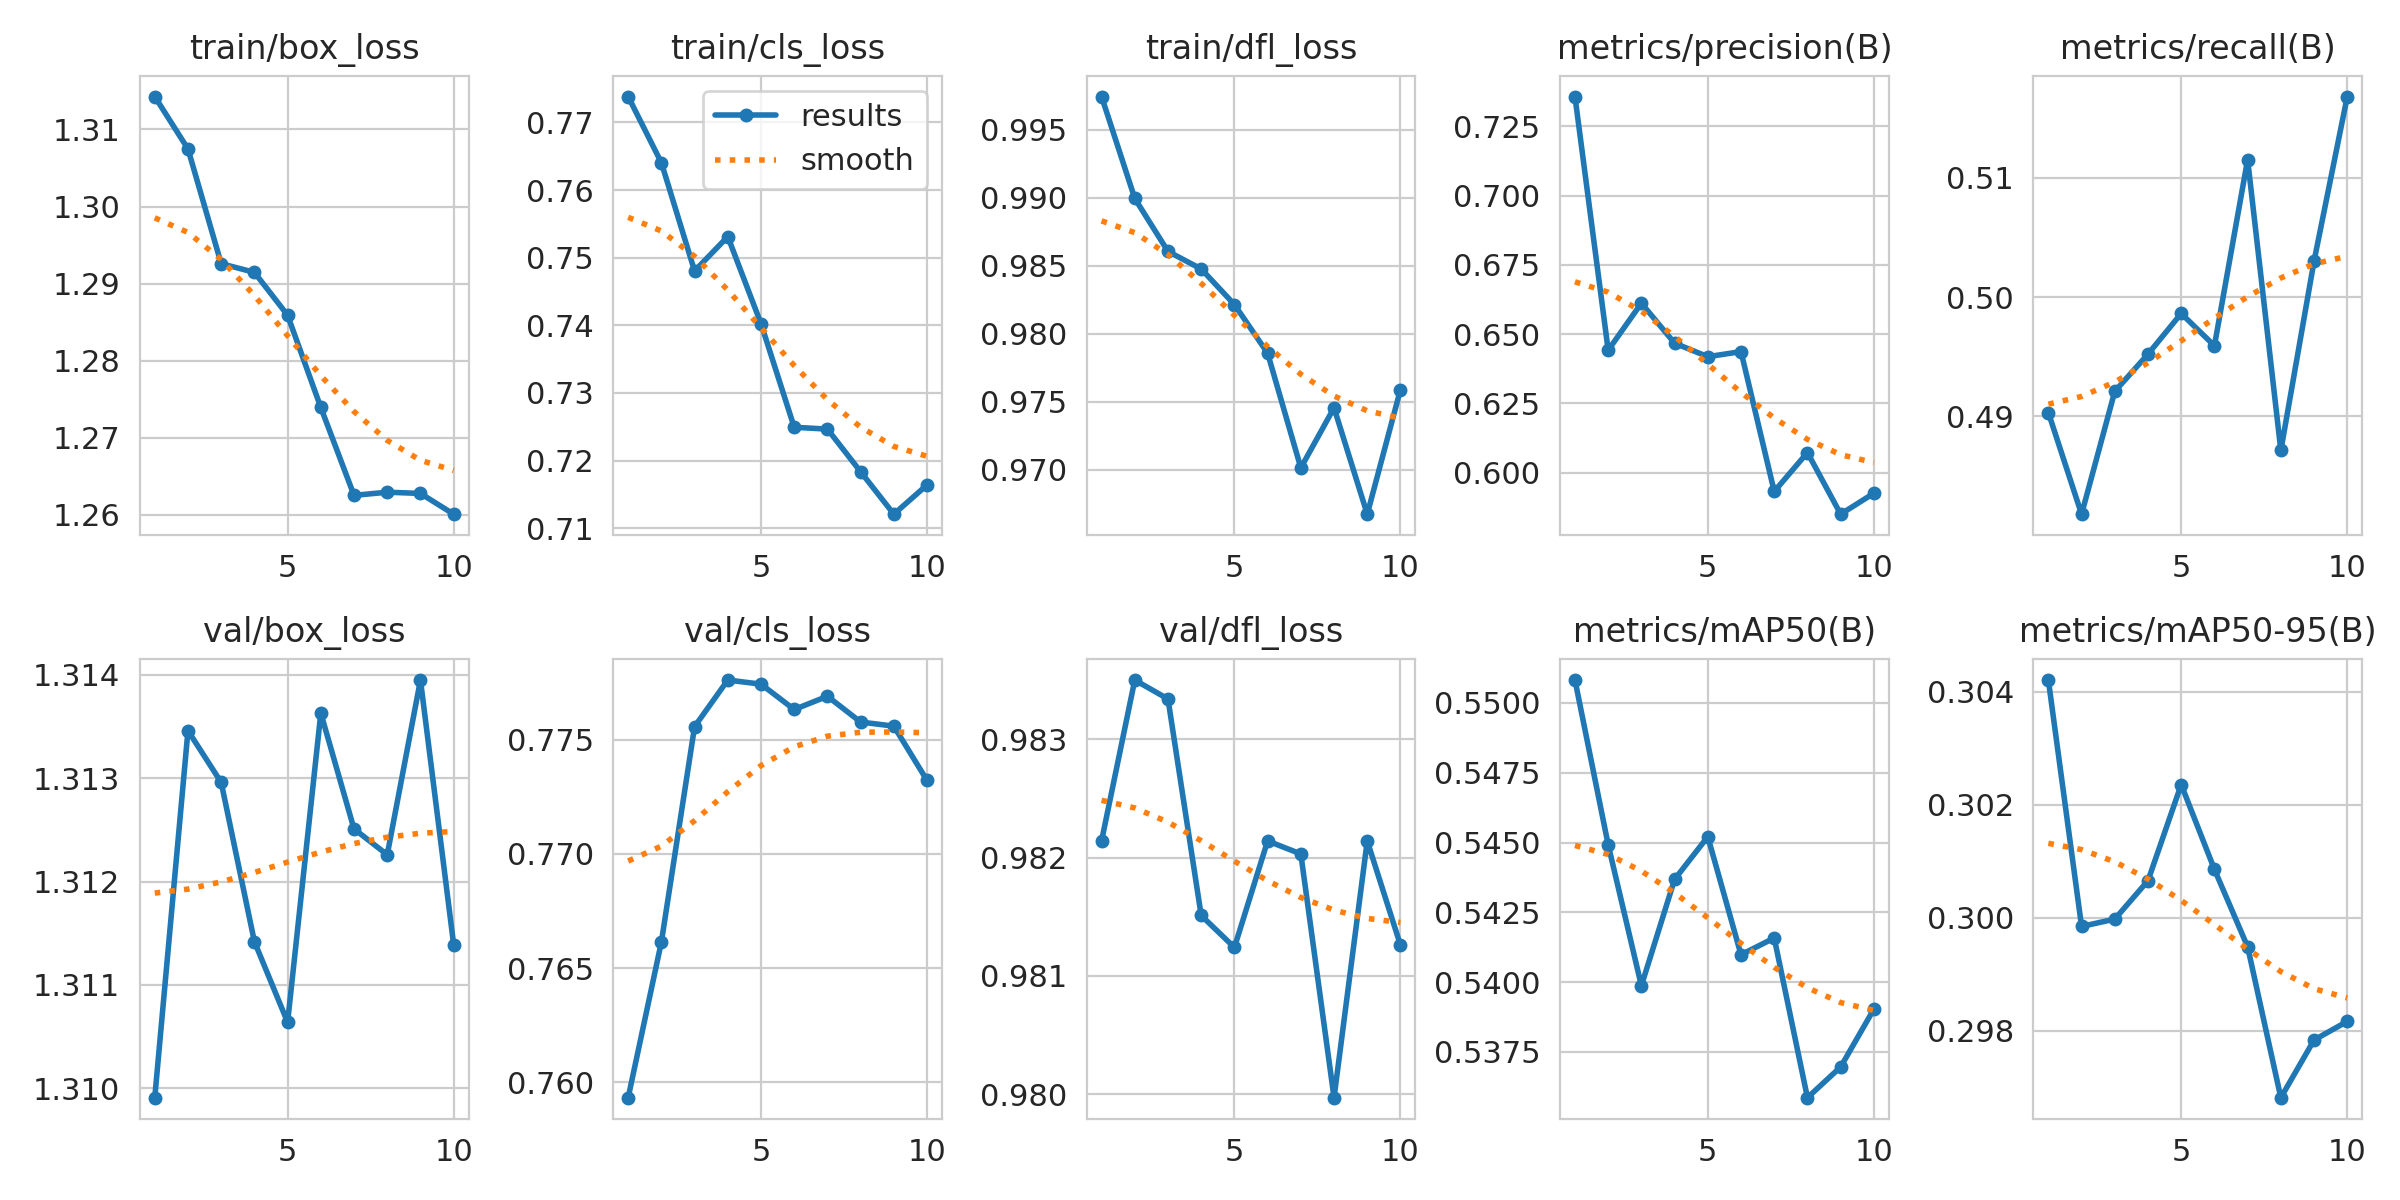

Source data for this figure (header and first rows):
epoch, time, train/box_loss, train/cls_loss, train/dfl_loss, metrics/precision(B), metrics/recall(B), metrics/mAP50(B), metrics/mAP50-95(B), val/box_loss, val/cls_loss, val/dfl_loss, lr/pg0, lr/pg1, lr/pg2
1, 10.5, 1.314, 0.7738, 0.9975, 0.7357, 0.4903, 0.5508, 0.3042, 1.31, 0.7593, 0.9821, 0.04053, 0.0008037, 0.0008037
2, 17.41, 1.307, 0.764, 0.99, 0.6442, 0.4818, 0.5449, 0.2999, 1.313, 0.7661, 0.9835, 0.01919, 0.001469, 0.001469
3, 24.44, 1.293, 0.748, 0.9861, 0.6611, 0.4921, 0.5399, 0.3, 1.313, 0.7756, 0.9833, 0.001842, 0.001842, 0.001842
4, 31.48, 1.291, 0.7531, 0.9848, 0.6467, 0.4952, 0.5437, 0.3007, 1.311, 0.7776, 0.9815, 0.001614, 0.001614, 0.001614
5, 40.51, 1.286, 0.7402, 0.9821, 0.6418, 0.4986, 0.5452, 0.3024, 1.311, 0.7774, 0.9812, 0.001387, 0.001387, 0.001387
6, 47.75, 1.274, 0.7249, 0.9786, 0.6437, 0.4959, 0.541, 0.3009, 1.314, 0.7763, 0.9821, 0.00116, 0.00116, 0.00116
7, 54.93, 1.263, 0.7247, 0.9701, 0.5932, 0.5115, 0.5416, 0.2995, 1.313, 0.7769, 0.982, 0.0009323, 0.0009323, 0.0009323
8, 62.09, 1.263, 0.7183, 0.9746, 0.6072, 0.4871, 0.5359, 0.2968, 1.312, 0.7758, 0.98, 0.000705, 0.000705, 0.000705
9, 69.06, 1.263, 0.7121, 0.9667, 0.585, 0.503, 0.537, 0.2978, 1.314, 0.7756, 0.9821, 0.0004777, 0.0004777, 0.0004777
10, 78.39, 1.26, 0.7164, 0.9759, 0.5925, 0.5168, 0.539, 0.2982, 1.311, 0.7732, 0.9813, 0.0002503, 0.0002503, 0.0002503
